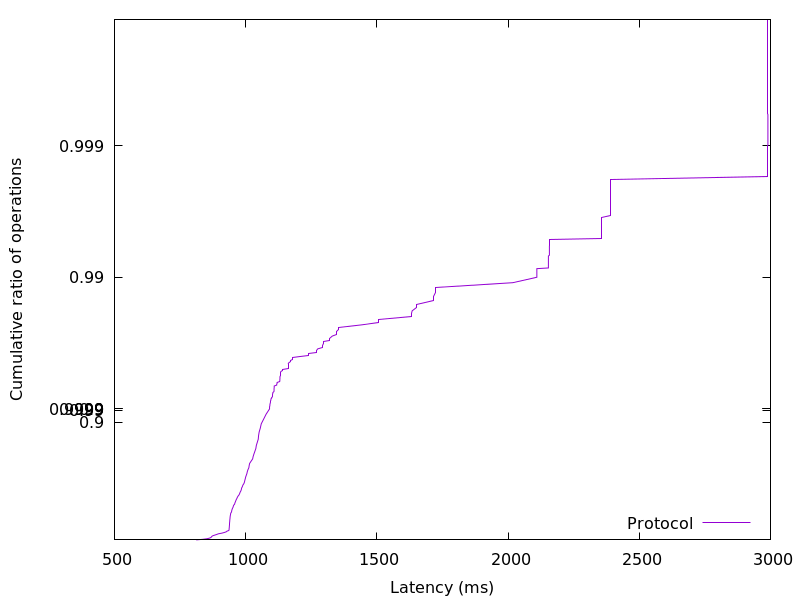

The data file committed next to this chart (first rows):
811.571456, 0.01
836.9, 0.02
852.7, 0.03
861.8, 0.04
867.3, 0.05
869.5, 0.06
871.1, 0.07
875.3, 0.08
882.3, 0.09
889.7, 0.1
896.2, 0.11
909.3, 0.12
918.4, 0.13
925.6, 0.14
928.6, 0.15
935.8, 0.16
936.7, 0.17
936.9, 0.18
937.2, 0.19
937.5, 0.2
937.6, 0.21
938, 0.22
938.1, 0.23
938.4, 0.24
938.5, 0.25
938.7, 0.26
938.9, 0.27
939.2, 0.28
939.4, 0.29
939.6, 0.3
939.9, 0.31
940.3, 0.32
940.6, 0.33
941, 0.34
941.3, 0.35
942, 0.36
942.6, 0.37
943.3, 0.38
945.7, 0.39
946.6, 0.4
947.1, 0.41
948.3, 0.42
949.7, 0.43
951.7, 0.44
953, 0.45
954.2, 0.46
957.8, 0.47
958.8, 0.48
960.5, 0.49
962.2, 0.5
964, 0.51
966.5, 0.52
968.3, 0.53
971.1, 0.54
974.9, 0.55
977.1, 0.56
978.8, 0.57
981.7, 0.58
983.5, 0.59
984.6, 0.6
987.4, 0.61
... 298 more rows
